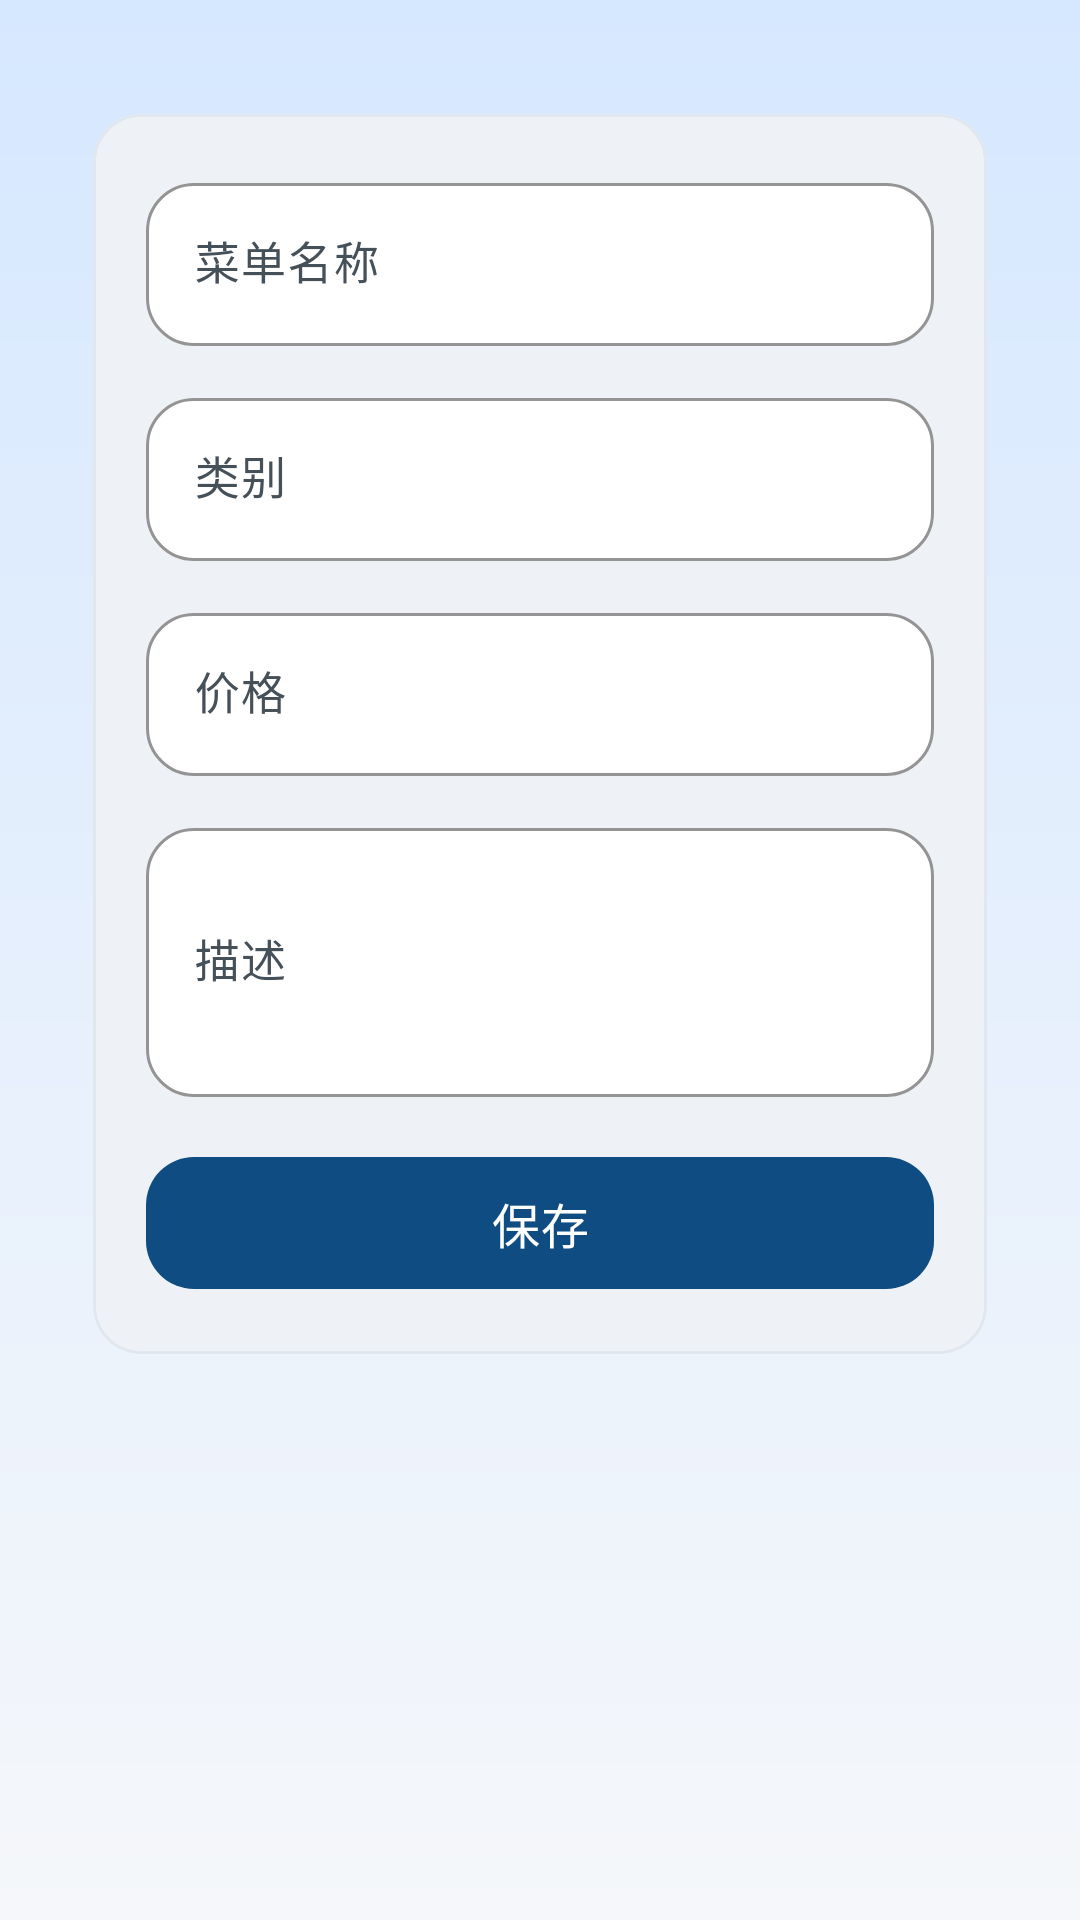

This screen was rendered from an Android layout file. Write that file and the resources it references.
<!-- AndroidManifest.xml: application theme Theme.EasyMenu -->
<!-- res/layout/activity_menu_edit.xml -->
<?xml version="1.0" encoding="utf-8"?>
<ScrollView xmlns:android="http://schemas.android.com/apk/res/android"
    xmlns:app="http://schemas.android.com/apk/res-auto"
    android:fitsSystemWindows="true"
    android:background="@drawable/bg_screen"
    android:fillViewport="true"
    android:layout_width="match_parent"
    android:layout_height="match_parent">

    <LinearLayout
        android:orientation="vertical"
        android:padding="24dp"
        android:layout_width="match_parent"
        android:layout_height="wrap_content">

        <com.google.android.material.card.MaterialCardView
            android:layout_width="match_parent"
            android:layout_height="wrap_content"
            android:layout_marginTop="6dp"
            app:cardElevation="2dp">

            <LinearLayout
                android:layout_width="match_parent"
                android:layout_height="wrap_content"
                android:orientation="vertical"
                android:padding="18dp">

                <com.google.android.material.textfield.TextInputLayout
                    style="@style/Widget.EasyMenu.TextInputLayout"
                    android:layout_width="match_parent"
                    android:layout_height="wrap_content"
                    android:hint="@string/hint_menu_name">

                    <com.google.android.material.textfield.TextInputEditText
                        android:id="@+id/etName"
                        style="@style/Widget.EasyMenu.TextInputEditText"
                        android:layout_width="match_parent"
                        android:layout_height="wrap_content"
                        android:inputType="textPersonName" />
                </com.google.android.material.textfield.TextInputLayout>

                <com.google.android.material.textfield.TextInputLayout
                    style="@style/Widget.EasyMenu.TextInputLayout"
                    android:layout_width="match_parent"
                    android:layout_height="wrap_content"
                    android:layout_marginTop="12dp"
                    android:hint="@string/hint_category">

                    <com.google.android.material.textfield.TextInputEditText
                        android:id="@+id/etCategory"
                        style="@style/Widget.EasyMenu.TextInputEditText"
                        android:layout_width="match_parent"
                        android:layout_height="wrap_content"
                        android:inputType="text" />
                </com.google.android.material.textfield.TextInputLayout>

                <com.google.android.material.textfield.TextInputLayout
                    style="@style/Widget.EasyMenu.TextInputLayout"
                    android:layout_width="match_parent"
                    android:layout_height="wrap_content"
                    android:layout_marginTop="12dp"
                    android:hint="@string/hint_price">

                    <com.google.android.material.textfield.TextInputEditText
                        android:id="@+id/etPrice"
                        style="@style/Widget.EasyMenu.TextInputEditText"
                        android:layout_width="match_parent"
                        android:layout_height="wrap_content"
                        android:inputType="numberDecimal" />
                </com.google.android.material.textfield.TextInputLayout>

                <com.google.android.material.textfield.TextInputLayout
                    style="@style/Widget.EasyMenu.TextInputLayout"
                    android:layout_width="match_parent"
                    android:layout_height="wrap_content"
                    android:layout_marginTop="12dp"
                    android:hint="@string/hint_description">

                    <com.google.android.material.textfield.TextInputEditText
                        android:id="@+id/etDesc"
                        style="@style/Widget.EasyMenu.TextInputEditText"
                        android:layout_width="match_parent"
                        android:layout_height="wrap_content"
                        android:inputType="textMultiLine"
                        android:minLines="3" />
                </com.google.android.material.textfield.TextInputLayout>

                <com.google.android.material.button.MaterialButton
                    android:id="@+id/btnSave"
                    style="@style/Widget.EasyMenu.Button"
                    android:layout_width="match_parent"
                    android:layout_height="wrap_content"
                    android:text="@string/btn_save"
                    android:layout_marginTop="16dp" />
            </LinearLayout>
        </com.google.android.material.card.MaterialCardView>

        <ProgressBar
            android:id="@+id/progress"
            android:layout_width="wrap_content"
            android:layout_height="wrap_content"
            android:layout_gravity="center_horizontal"
            android:visibility="gone"
            android:layout_marginTop="18dp" />

    </LinearLayout>
</ScrollView>
<!-- resources referenced by this layout -->
<resources>
  <!-- drawable bg_screen (drawable) -->
  <?xml version="1.0" encoding="utf-8"?>
  <shape xmlns:android="http://schemas.android.com/apk/res/android">
      <gradient
          android:angle="270"
          android:startColor="@color/primary_container"
          android:endColor="@color/background" />
  </shape>
  <string name="btn_save">保存</string>
  <string name="hint_category">类别</string>
  <string name="hint_description">描述</string>
  <string name="hint_menu_name">菜单名称</string>
  <string name="hint_price">价格</string>
  <style name="Widget.EasyMenu.Button" parent="Widget.Material3.Button">
          <item name="shapeAppearanceOverlay">@style/ShapeAppearance.EasyMenu.Corner.Medium</item>
          <item name="android:textAllCaps">false</item>
          <item name="android:insetLeft">0dp</item>
          <item name="android:insetRight">0dp</item>
          <item name="android:textSize">16sp</item>
          <item name="android:minHeight">52dp</item>
      </style>
  <style name="Widget.EasyMenu.TextInputEditText" parent="Widget.Material3.TextInputEditText.OutlinedBox">
          <item name="android:textColor">@color/on_surface</item>
          <item name="android:textSize">15sp</item>
      </style>
  <color name="primary_container">#D6E8FF</color>
  <color name="background">#F5F7FA</color>
  <style name="ShapeAppearance.EasyMenu.Corner.Medium" parent="ShapeAppearance.EasyMenu.Corner">
          <item name="cornerFamily">rounded</item>
          <item name="cornerSize">16dp</item>
      </style>
  <color name="on_surface">#1A1F24</color>
  <color name="surface">#FFFFFF</color>
  <color name="outline">#C4CED8</color>
  <color name="primary">#0F4C81</color>
  <color name="primary_dark">#0B3A63</color>
  <color name="on_primary">#FFFFFF</color>
  <color name="on_primary_container">#0A1E2E</color>
  <color name="secondary">#D47A2A</color>
  <color name="on_secondary">#FFFFFF</color>
  <color name="secondary_container">#FFE2C8</color>
  <color name="on_secondary_container">#3A200B</color>
  <color name="surface_variant">#E8EEF4</color>
  <color name="on_surface_variant">#465059</color>
  <style name="Widget.EasyMenu.Button.Outlined" parent="Widget.Material3.Button.OutlinedButton">
          <item name="shapeAppearanceOverlay">@style/ShapeAppearance.EasyMenu.Corner.Medium</item>
          <item name="android:textAllCaps">false</item>
          <item name="android:insetLeft">0dp</item>
          <item name="android:insetRight">0dp</item>
          <item name="android:textSize">15sp</item>
      </style>
  <style name="Widget.EasyMenu.Card" parent="Widget.Material3.CardView.Outlined">
          <item name="cardBackgroundColor">@color/surface</item>
          <item name="strokeColor">@color/divider</item>
          <item name="strokeWidth">1dp</item>
          <item name="shapeAppearanceOverlay">@style/ShapeAppearance.EasyMenu.Corner.Medium</item>
          <item name="cardUseCompatPadding">true</item>
      </style>
  <style name="ShapeAppearance.EasyMenu.Corner.Small" parent="ShapeAppearance.EasyMenu.Corner">
          <item name="cornerFamily">rounded</item>
          <item name="cornerSize">10dp</item>
      </style>
  <style name="ShapeAppearance.EasyMenu.Corner.Large" parent="ShapeAppearance.EasyMenu.Corner">
          <item name="cornerFamily">rounded</item>
          <item name="cornerSize">22dp</item>
      </style>
  <style name="ShapeAppearance.EasyMenu.Corner" parent="ShapeAppearance.Material3.Corner.Medium" />
  <color name="divider">#E1E7EE</color>
</resources>
